The GitHub repository jmwolf82/XAI_Healthcare contains a labelled image folder "Data_CMC_COADEL_1" with 2 categories: mitosis, non-mitosis. Examples follow, each with its label.

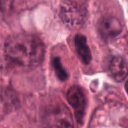
Label: mitosis

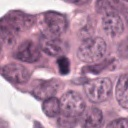
Label: mitosis

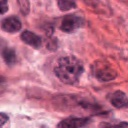
Label: non-mitosis

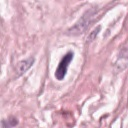
Label: mitosis

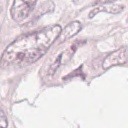
Label: non-mitosis

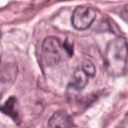
Label: non-mitosis
